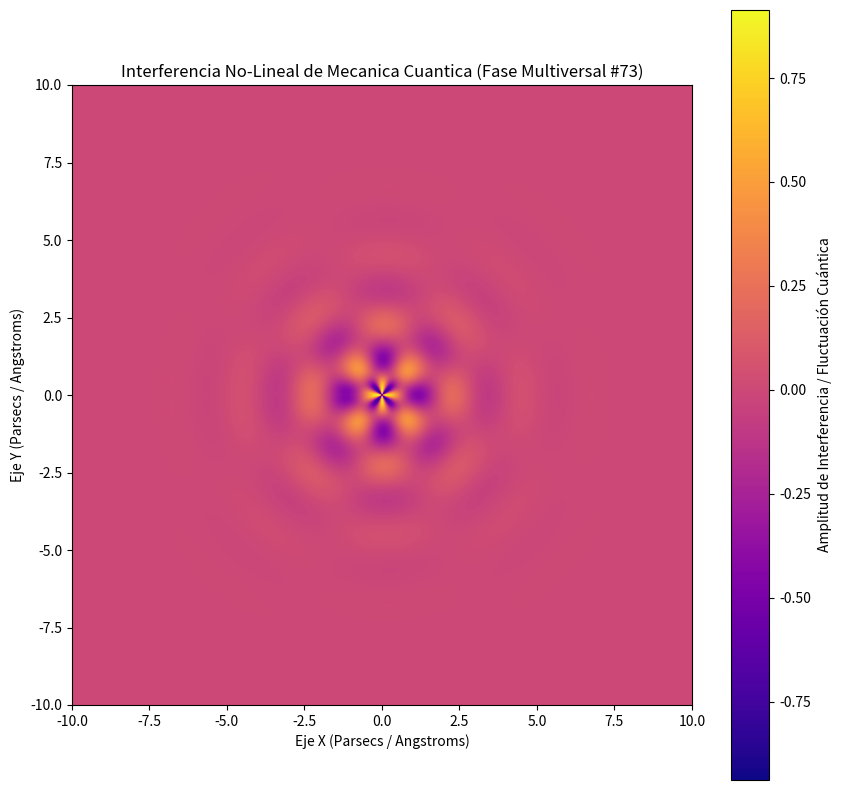

Recreate this plot in Python.
%matplotlib inline
# Simulación Multiversal: Mecanica Cuantica - Variante 73
import numpy as np
import matplotlib.pyplot as plt

# Parámetros Físicos No-Lineales
omega_1 = 2.791
omega_2 = 4.096
lambda_decay = 0.682
phase_shift = 1.203

x = np.linspace(-10, 10, 800)
y = np.linspace(-10, 10, 800)
X, Y = np.meshgrid(x, y)

# Dinámica de Fluidos / Campos Tensor-Escalares (Fase Multiversal)
R = np.sqrt(X**2 + Y**2) + 1e-5
Z = (np.sin(omega_1 * R + phase_shift) * np.cos(omega_2 * np.arctan2(Y, X))) * np.exp(-lambda_decay * R)

plt.figure(figsize=(10, 10))
plt.imshow(Z, cmap='plasma', extent=[-10, 10, -10, 10], origin='lower')
plt.colorbar(label='Amplitud de Interferencia / Fluctuación Cuántica')
plt.title(r'Interferencia No-Lineal de Mecanica Cuantica (Fase Multiversal #73)')
plt.xlabel('Eje X (Parsecs / Angstroms)')
plt.ylabel('Eje Y (Parsecs / Angstroms)')
plt.show()
